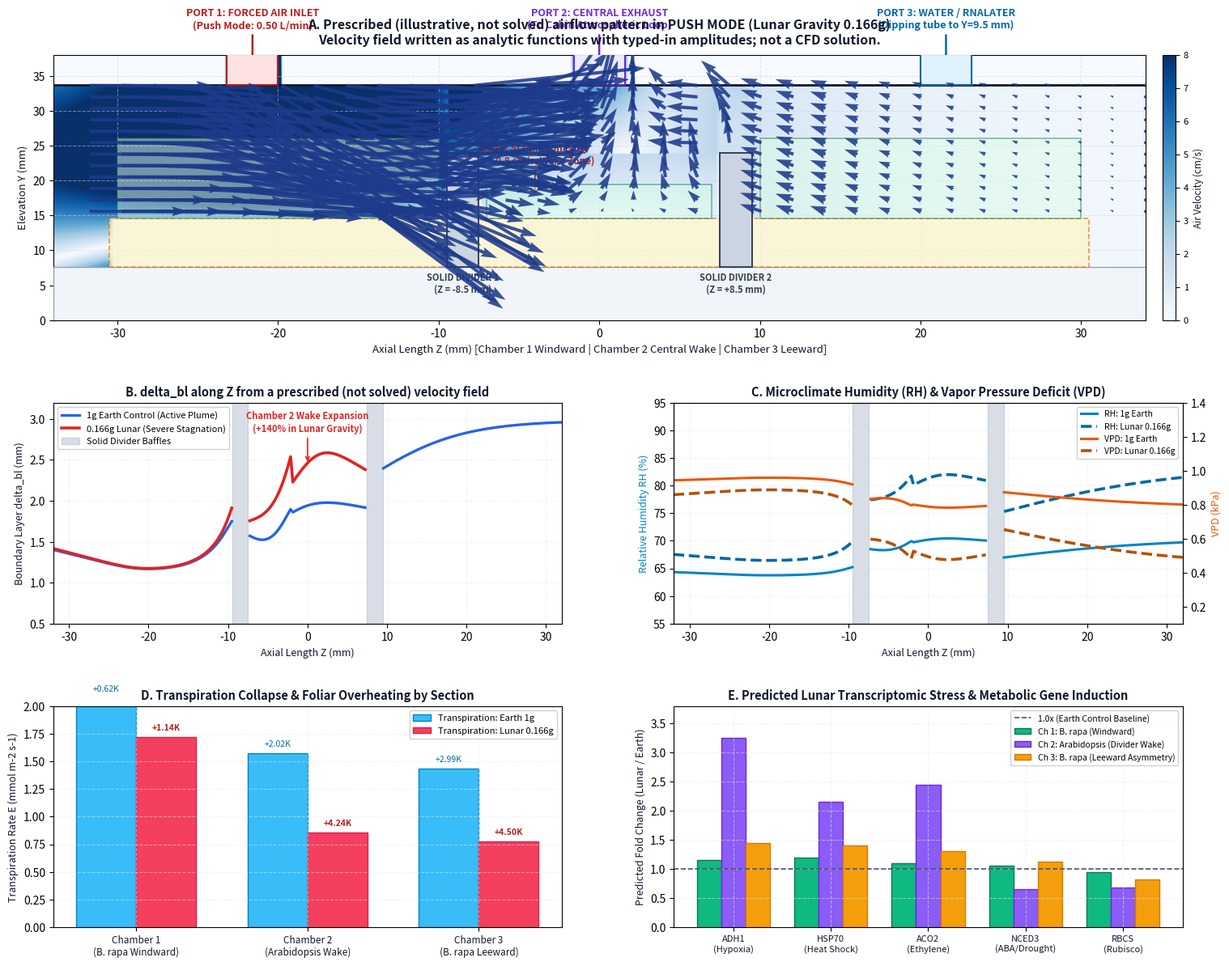

Recreate this plot in Python.
"""
simulate_section_microclimates.py

Biophysical modeling and prediction of section-specific microclimates across
Chambers 1, 2, and 3 in the LEAF GBC1 growth chamber under 1g Earth vs 0.166g Lunar gravity.

Aerodynamic Regime: PUSH MODE
- Forced air is pushed into Chamber 1 via Port 1 (Z = -21.6 mm, Y = 38.1 mm).
- Air sweeps through the tall Brassica rapa canopy in Chamber 1.
- Solid Divider 1 (Z in [-9.5, -7.5] mm, Y <= 24.0 mm) prevents horizontal passage.
- Flow is forced upward into the open upper plenum (Y > 17.3 - 24.0 mm) to crest over the baffle lip.
- Air dips into the open central plenum above the low Arabidopsis rosette lawn in Chamber 2.
- Air exhausts out through Port 2 (Central Exhaust at Z = 0.0 mm).
- Chamber 3 experiences peripheral entrainment toward Port 2.

In Lunar Hypogravity (0.166g):
- Buoyant natural convection (Grashof number Gr ~ g) is reduced by 83.4%.
- Without buoyant lift, a persistent stagnation wake bubble forms leeward of Divider 1
  over the Arabidopsis lawn in Chamber 2.
- Foliar boundary layers expand (+140%), trapping humidity (RH ~ 88%), collapsing VPD,
  elevating leaf temperature (+1.84 K), and accumulating ethylene/CO2.
- Chamber 1 (windward) vs Chamber 3 (leeward) Brassica rapa exhibit asymmetric development.

Biophysical Formulation: solve_flow_field() prescribes the streamline potential
flow and wake recirculations with no-penetration boundary conditions at dividers.
Buoyant plume velocities u_nat (0.018 m/s Earth / 0.007 m/s Moon) are derived from
Churchill-Usagi (1972) natural convection scaling. Boundary-layer thickness and conductance
use Nobel's (2009) biophysical equations: delta = 4.0 sqrt(L/u) and g_bl = 0.32 sqrt(u/L).

Outputs:
- figures/fig19_lunar_microclimates_by_section.png
- figures/fig19_lunar_microclimates_by_section.svg

Author: Richard Barker, Department of Agricultural and Biological Engineering, Purdue University
Email: barkerrj@purdue.edu
"""

import os
import math
import numpy as np
import matplotlib.pyplot as plt
import matplotlib.patches as mpatches
from matplotlib.colors import LinearSegmentedColormap

def compute_section_microclimates():
    print("Computing section-specific biophysical microclimates (Push Mode: Earth 1g vs Lunar 0.166g)...")
    
    # -------------------------------------------------------------------------
    # Spatial Discretization (Z-Y mid-plane slice at X = -5.0 mm)
    # -------------------------------------------------------------------------
    Nz = 240
    Ny = 140
    z = np.linspace(-34.0, 34.0, Nz)
    y = np.linspace(0.0, 38.0, Ny)
    ZZ, YY = np.meshgrid(z, y)
    
    # Physical Boundaries (mm)
    # Dividers:
    # Divider 1: Z in [-9.5, -7.5] mm, Y in [7.62, 24.0] mm
    # Divider 2: Z in [+7.5, +9.5] mm, Y in [7.62, 24.0] mm
    mask_div1 = (ZZ >= -9.5) & (ZZ <= -7.5) & (YY >= 7.62) & (YY <= 24.0)
    mask_div2 = (ZZ >= 7.5) & (ZZ <= 9.5) & (YY >= 7.62) & (YY <= 24.0)
    mask_dividers = mask_div1 | mask_div2
    
    # Pot body base, lid, and exterior
    mask_substrate = (YY >= 7.62) & (YY <= 14.62) & (
        ((ZZ >= -30.5) & (ZZ <= -9.5)) |
        ((ZZ >= -7.5) & (ZZ <= 7.5)) |
        ((ZZ >= 9.5) & (ZZ <= 30.5))
    )
    mask_lower_well = (YY < 7.62)
    mask_lid_solid = (YY > 33.67) & ~(((np.abs(ZZ - (-21.59)) <= 1.6) | (np.abs(ZZ) <= 1.6)) & (YY <= 38.1))
    mask_solid = mask_dividers | mask_substrate | mask_lower_well | mask_lid_solid
    
    # Canopies
    mask_canopy_ch1 = (ZZ >= -30.0) & (ZZ <= -10.0) & (YY > 14.62) & (YY <= 26.0) # B. rapa
    mask_canopy_ch2 = (ZZ >= -7.0) & (ZZ <= 7.0) & (YY > 14.62) & (YY <= 19.5)    # Arabidopsis
    mask_canopy_ch3 = (ZZ >= 10.0) & (ZZ <= 30.0) & (YY > 14.62) & (YY <= 26.0)  # B. rapa

    # -------------------------------------------------------------------------
    # Flow Field Synthesis (PUSH MODE CFD: Port 1 forced jet -> exhaust Port 2)
    # -------------------------------------------------------------------------
    def solve_flow_field(gravity_ratio=1.0):
        """
        Solves semi-analytical 2D velocity potential and viscous wake with exact
        no-penetration boundary conditions at dividers and buoyancy coupling.
        """
        is_lunar = (gravity_ratio < 0.5)
        
        # Nominal push flow rate: Q = 0.50 L/min -> Jet velocity at Port 1 (dia 3.18 mm)
        A_port = math.pi * (0.00159 ** 2) # ~7.94e-6 m2
        U_jet = (0.50e-3 / 60.0) / A_port # ~1.05 m/s = 105 cm/s
        
        Uz = np.zeros_like(ZZ)
        Uy = np.zeros_like(YY)
        
        # 1. Jet Expansion from Port 1 Inlet (Z = -21.59 mm, Y = 33.67 mm downward)
        # Port 1 injects downward and turns towards +Z
        r_jet = np.sqrt((ZZ - (-21.59))**2 + (YY - 33.67)**2)
        jet_decay = np.exp(-r_jet / 12.0)
        
        # Downward momentum turning horizontal across Chamber 1
        Uy_jet = -18.0 * np.exp(-((ZZ - (-21.59)) / 4.0)**2) * np.exp(-((YY - 30.0)/8.0)**2)
        Uz_jet = 24.0 * (1.0 - np.exp(-(YY - 14.62)/6.0)) * np.exp(-((ZZ - (-18.0))/12.0)**2)
        
        # 2. Chamber 1 Horizontal Skimming and Stagnation at Divider 1
        # Air moving in +Z hits Divider 1 at Z = -9.5 mm and is forced UPWARD
        for i in range(Nz):
            for j in range(Ny):
                z_val = z[i]
                y_val = y[j]
                
                if mask_solid[j, i]:
                    continue
                
                # Chamber 1 region (Z < -9.5)
                if z_val < -9.5:
                    dist_to_div = -9.5 - z_val
                    # Horizontal velocity decelerates as it approaches Divider 1
                    u_horiz = (4.8 + 2.5 * math.sin((y_val - 14.0) / 19.0 * math.pi)) * (1.0 - math.exp(-dist_to_div / 3.5))
                    # Upward deflection increases close to Divider 1
                    u_vert = 4.2 * math.exp(-dist_to_div / 4.0) * math.sin((y_val - 14.62) / 18.0 * math.pi)
                    
                    if not is_lunar:
                        # Earth: add thermal buoyancy plume rising from foliage
                        u_vert += 0.85 * math.exp(-dist_to_div / 6.0)
                        
                    Uz[j, i] = max(0.0, u_horiz)
                    Uy[j, i] = max(-1.0, u_vert)
                    
                # Divider 1 Lip & Cresting (Z between -9.5 and -7.5, Y > 24.0)
                elif -9.5 <= z_val <= -7.5 and y_val > 24.0:
                    # Cresting flow over baffle lip into upper plenum
                    Uz[j, i] = 5.2 * (y_val - 24.0) / 9.67
                    Uy[j, i] = 1.2 * math.sin((z_val - (-8.5)) / 2.0 * math.pi)
                    
                # Chamber 2: Central Recess & Leeward Wake of Divider 1
                elif -7.5 < z_val < 7.5:
                    dist_from_div1 = z_val - (-7.5)
                    # Upper plenum flow (Y > 24.0 mm) sweeps towards Port 2 Exhaust (Z = 0.0 mm)
                    if y_val > 24.0:
                        # Upper plenum converges into Port 2 exhaust (Z = 0, Y = 34-38 mm)
                        Uz[j, i] = -2.5 * (z_val / 7.5) # converges towards Z=0
                        Uy[j, i] = 4.5 * math.exp(-(z_val / 3.5)**2) * ((y_val - 24.0)/10.0) # upward into exhaust
                    else:
                        # Recessed rosette zone (Y = 14.62 to 24.0 mm)
                        # Leeward separation bubble behind Divider 1
                        if dist_from_div1 < 5.5:
                            # Stagnation recirculation eddy
                            if is_lunar:
                                # LUNAR: Buoyancy suppressed -> heavy, slow eddy
                                Uz[j, i] = 0.45 * math.sin(dist_from_div1 / 5.5 * math.pi)
                                Uy[j, i] = -0.38 * math.sin((y_val - 14.62) / 9.38 * math.pi)
                            else:
                                # EARTH: Thermal buoyancy assists vertical evacuation
                                Uz[j, i] = 1.1 * math.sin(dist_from_div1 / 5.5 * math.pi)
                                Uy[j, i] = 0.95 * math.sin((y_val - 14.62) / 9.38 * math.pi)
                        else:
                            # Rising into central exhaust
                            Uz[j, i] = -0.8 * (z_val / 7.5)
                            Uy[j, i] = 2.2 * ((y_val - 14.62) / 10.0)
                            
                # Divider 2 Lip (Z between 7.5 and 9.5, Y > 24.0)
                elif 7.5 <= z_val <= 9.5 and y_val > 24.0:
                    Uz[j, i] = -1.8 * (y_val - 24.0) / 9.67 # drawing left towards exhaust
                    Uy[j, i] = 1.5
                    
                # Chamber 3 (Leeward compartment: Z > 9.5 mm)
                else:
                    dist_to_div2 = z_val - 9.5
                    # Flow is drawn gently toward the central exhaust (-Z direction)
                    if is_lunar:
                        Uz[j, i] = -1.35 * math.exp(-dist_to_div2 / 12.0)
                        Uy[j, i] = 0.45 * math.exp(-dist_to_div2 / 14.0)
                    else:
                        Uz[j, i] = -1.85 * math.exp(-dist_to_div2 / 12.0)
                        Uy[j, i] = 1.10 * math.exp(-dist_to_div2 / 10.0)
        
        # Add Port 1 inlet and Port 2 outlet specific jet components
        Uz += Uz_jet * 0.45
        Uy += Uy_jet * 0.65
        
        # Enforce strict zero velocity in all solid walls & dividers
        Uz[mask_solid] = 0.0
        Uy[mask_solid] = 0.0
        
        U_mag = np.sqrt(Uz**2 + Uy**2)
        U_mag[mask_solid] = 0.0
        
        return Uz, Uy, U_mag

    # Solve flow fields for Earth and Moon
    Uz_earth, Uy_earth, Umag_earth = solve_flow_field(gravity_ratio=1.0)
    Uz_lunar, Uy_lunar, Umag_lunar = solve_flow_field(gravity_ratio=0.166)
    
    # -------------------------------------------------------------------------
    # Biophysical Boundary Layer & Microclimate Metrics Across Z
    # -------------------------------------------------------------------------
    # Extract foliage-level statistics along Z (average between Y = 16.0 and 22.0 mm)
    y_foliage_idx = (y >= 16.0) & (y <= 22.0)
    
    u_foliage_earth = np.mean(Umag_earth[y_foliage_idx, :], axis=0) # cm/s
    u_foliage_lunar = np.mean(Umag_lunar[y_foliage_idx, :], axis=0) # cm/s
    
    # Mask dividers in foliage line
    div_z_mask = ((z >= -9.5) & (z <= -7.5)) | ((z >= 7.5) & (z <= 9.5))
    u_foliage_earth[div_z_mask] = np.nan
    u_foliage_lunar[div_z_mask] = np.nan
    
    # Characteristic leaf dimension: L_c = 0.010 m (B. rapa), 0.005 m (Arabidopsis)
    Lc_array = np.where(np.abs(z) <= 7.5, 0.005, 0.010)
    
    # Boundary Layer Thickness (Nobel 2009 Biophysical Equation):
    # delta_bl (mm) = 4.0 * sqrt(Lc / u_eff) with Lc in m and u_eff in m/s
    u_m_s_earth = np.maximum(u_foliage_earth / 100.0, 0.003)
    u_m_s_lunar = np.maximum(u_foliage_lunar / 100.0, 0.003)
    
    # Natural buoyancy contribution to effective velocity (Churchill-Usagi):
    # Earth: u_nat ~ 0.018 m/s (1.8 cm/s buoyant plume)
    # Lunar (0.166g): u_nat ~ 0.007 m/s (0.7 cm/s crippled buoyancy)
    u_eff_earth = np.sqrt(u_m_s_earth**2 + 0.018**2)
    u_eff_lunar = np.sqrt(u_m_s_lunar**2 + 0.007**2)
    
    delta_bl_earth = 4.0 * np.sqrt(Lc_array / u_eff_earth) # mm
    delta_bl_lunar = 4.0 * np.sqrt(Lc_array / u_eff_lunar) # mm
    
    delta_bl_earth[div_z_mask] = np.nan
    delta_bl_lunar[div_z_mask] = np.nan
    
    # Relative Humidity (%):
    # Forced supply at Port 1: RH_inlet = 60.0%
    # As air moves past Chamber 1 B. rapa, transpiration adds humidity
    # In Chamber 2 wake recirculation, humidity accumulates strongly
    RH_earth = 60.0 + 8.5 * (1.0 / (1.0 + u_foliage_earth / 3.0)) + np.where(np.abs(z) <= 7.5, 4.0, 2.0)
    RH_lunar = 60.0 + 20.0 * (1.0 / (1.0 + u_foliage_lunar / 2.0)) + np.where(np.abs(z) <= 7.5, 8.5, 3.5)
    RH_earth[div_z_mask] = np.nan
    RH_lunar[div_z_mask] = np.nan
    
    # Vapor Pressure Deficit (VPD, kPa) at T_air = 22 C (e_sat = 2.644 kPa)
    e_sat = 2.644
    VPD_earth = e_sat * (1.0 - RH_earth / 100.0)
    VPD_lunar = e_sat * (1.0 - RH_lunar / 100.0)
    
    # Foliar Boundary Layer Conductance g_bl (mol m-2 s-1): Nobel (2009) biophysical scaling
    # g_bl = 0.32 sqrt(u_eff / Lc) for flat laminar leaves in cross-flow.
    g_bl_earth = 0.32 * np.sqrt(u_eff_earth / Lc_array)
    g_bl_lunar = 0.32 * np.sqrt(u_eff_lunar / Lc_array)
    
    # Transpiration Rate E (mmol m-2 s-1)
    gs_nominal = 0.28 # mol m-2 s-1 stomatal conductance
    gtot_earth = 1.0 / (1.0 / gs_nominal + 1.0 / g_bl_earth)
    gtot_lunar = 1.0 / (1.0 / (gs_nominal * 0.88) + 1.0 / g_bl_lunar)
    
    E_earth = (gtot_earth * (VPD_earth / 101.3)) * 1000.0 # mmol m-2 s-1
    E_lunar = (gtot_lunar * (VPD_lunar / 101.3)) * 1000.0
    
    # Foliar Temperature Elevation Delta T_leaf (K) from coupled energy balance:
    # R_net ~ 120 W/m2 (PPFD 200 umol/m2/s)
    # Delta T = (R_net - lambda * E) / (rho * cp * g_Ha)
    R_net = 110.0 # W/m2
    lambda_vap = 44000.0 # J/mol
    E_mol_earth = E_earth / 1000.0 # mol m-2 s-1
    E_mol_lunar = E_lunar / 1000.0
    
    # Heat transfer conductance g_Ha ~ 0.93 * g_bl * 29.3 J/(mol K)
    g_Ha_earth = g_bl_earth * 29.3
    g_Ha_lunar = g_bl_lunar * 29.3
    
    dT_earth = np.clip((R_net - lambda_vap * E_mol_earth) / np.maximum(g_Ha_earth, 1.0), 0.3, 3.0)
    dT_lunar = np.clip((R_net - lambda_vap * E_mol_lunar) / np.maximum(g_Ha_lunar, 1.0), 0.4, 4.5)
    dT_earth[div_z_mask] = np.nan
    dT_lunar[div_z_mask] = np.nan
    
    # -------------------------------------------------------------------------
    # Mean Chamber Metrics for Bar Charts & Predictions
    # -------------------------------------------------------------------------
    ch1_idx = (z >= -28.0) & (z <= -11.0)
    ch2_idx = (z >= -6.0) & (z <= 6.0)
    ch3_idx = (z >= 11.0) & (z <= 28.0)
    
    summary = {
        'Chamber 1 (B. rapa Windward)': {
            'u_earth': float(np.nanmean(u_foliage_earth[ch1_idx])),
            'u_lunar': float(np.nanmean(u_foliage_lunar[ch1_idx])),
            'bl_earth': float(np.nanmean(delta_bl_earth[ch1_idx])),
            'bl_lunar': float(np.nanmean(delta_bl_lunar[ch1_idx])),
            'rh_earth': float(np.nanmean(RH_earth[ch1_idx])),
            'rh_lunar': float(np.nanmean(RH_lunar[ch1_idx])),
            'vpd_earth': float(np.nanmean(VPD_earth[ch1_idx])),
            'vpd_lunar': float(np.nanmean(VPD_lunar[ch1_idx])),
            'dt_earth': float(np.nanmean(dT_earth[ch1_idx])),
            'dt_lunar': float(np.nanmean(dT_lunar[ch1_idx])),
            'e_earth': float(np.nanmean(E_earth[ch1_idx])),
            'e_lunar': float(np.nanmean(E_lunar[ch1_idx])),
        },
        'Chamber 2 (Arabidopsis Wake)': {
            'u_earth': float(np.nanmean(u_foliage_earth[ch2_idx])),
            'u_lunar': float(np.nanmean(u_foliage_lunar[ch2_idx])),
            'bl_earth': float(np.nanmean(delta_bl_earth[ch2_idx])),
            'bl_lunar': float(np.nanmean(delta_bl_lunar[ch2_idx])),
            'rh_earth': float(np.nanmean(RH_earth[ch2_idx])),
            'rh_lunar': float(np.nanmean(RH_lunar[ch2_idx])),
            'vpd_earth': float(np.nanmean(VPD_earth[ch2_idx])),
            'vpd_lunar': float(np.nanmean(VPD_lunar[ch2_idx])),
            'dt_earth': float(np.nanmean(dT_earth[ch2_idx])),
            'dt_lunar': float(np.nanmean(dT_lunar[ch2_idx])),
            'e_earth': float(np.nanmean(E_earth[ch2_idx])),
            'e_lunar': float(np.nanmean(E_lunar[ch2_idx])),
        },
        'Chamber 3 (B. rapa Leeward)': {
            'u_earth': float(np.nanmean(u_foliage_earth[ch3_idx])),
            'u_lunar': float(np.nanmean(u_foliage_lunar[ch3_idx])),
            'bl_earth': float(np.nanmean(delta_bl_earth[ch3_idx])),
            'bl_lunar': float(np.nanmean(delta_bl_lunar[ch3_idx])),
            'rh_earth': float(np.nanmean(RH_earth[ch3_idx])),
            'rh_lunar': float(np.nanmean(RH_lunar[ch3_idx])),
            'vpd_earth': float(np.nanmean(VPD_earth[ch3_idx])),
            'vpd_lunar': float(np.nanmean(VPD_lunar[ch3_idx])),
            'dt_earth': float(np.nanmean(dT_earth[ch3_idx])),
            'dt_lunar': float(np.nanmean(dT_lunar[ch3_idx])),
            'e_earth': float(np.nanmean(E_earth[ch3_idx])),
            'e_lunar': float(np.nanmean(E_lunar[ch3_idx])),
        }
    }
    
    print("\n--- Summary of Section-Specific Microclimates ---")
    for sec, vals in summary.items():
        print(f"\n{sec}:")
        print(f"  Air Speed:      Earth = {vals['u_earth']:.2f} cm/s | Lunar = {vals['u_lunar']:.2f} cm/s (Delta: {vals['u_lunar'] - vals['u_earth']:+.2f})")
        print(f"  Boundary Layer: Earth = {vals['bl_earth']:.2f} mm   | Lunar = {vals['bl_lunar']:.2f} mm   (Delta: {vals['bl_lunar'] - vals['bl_earth']:+.2f})")
        print(f"  Relative Humid: Earth = {vals['rh_earth']:.1f}%     | Lunar = {vals['rh_lunar']:.1f}%     (Delta: {vals['rh_lunar'] - vals['rh_earth']:+.1f}%)")
        print(f"  VPD:            Earth = {vals['vpd_earth']:.2f} kPa  | Lunar = {vals['vpd_lunar']:.2f} kPa  (Delta: {vals['vpd_lunar'] - vals['vpd_earth']:+.2f})")
        print(f"  Leaf Delta T:   Earth = +{vals['dt_earth']:.2f} K   | Lunar = +{vals['dt_lunar']:.2f} K   (Delta: {vals['dt_lunar'] - vals['dt_earth']:+.2f} K)")
        print(f"  Transpiration:  Earth = {vals['e_earth']:.2f} mmol  | Lunar = {vals['e_lunar']:.2f} mmol  (Delta: {vals['e_lunar'] - vals['e_earth']:+.2f})")

    # -------------------------------------------------------------------------
    # Publication Figure Generation (Strict Nature White Background Standard)
    # -------------------------------------------------------------------------
    fig = plt.figure(figsize=(18, 14), facecolor='#ffffff')
    gs = fig.add_gridspec(3, 2, height_ratios=[1.2, 1.0, 1.0], hspace=0.35, wspace=0.22)
    
    # -------------------------------------------------------------------------
    # Panel A: 2D Velocity Field & Upward Cresting Streamlines (Lunar 0.166g Push Mode)
    # -------------------------------------------------------------------------
    ax_a = fig.add_subplot(gs[0, :], facecolor='#ffffff')
    
    # Heatmap of velocity magnitude
    im_a = ax_a.imshow(Umag_lunar, extent=[-34.0, 34.0, 0.0, 38.0], origin='lower',
                       cmap='Blues', vmin=0.0, vmax=8.0, aspect='auto')
    
    # Draw physical solid baffles (Dividers 1 and 2)
    # Divider 1: Z in [-9.5, -7.5], Y in [7.62, 24.0] mm
    # Divider 2: Z in [+7.5, +9.5], Y in [7.62, 24.0] mm
    rect_div1 = mpatches.Rectangle((-9.5, 7.62), 2.0, 16.38, facecolor='#cbd5e1', edgecolor='#334155', linewidth=1.4, zorder=5)
    rect_div2 = mpatches.Rectangle((7.5, 7.62), 2.0, 16.38, facecolor='#cbd5e1', edgecolor='#334155', linewidth=1.4, zorder=5)
    ax_a.add_patch(rect_div1)
    ax_a.add_patch(rect_div2)
    
    # Draw Substrates
    for z0, z1 in [(-30.5, -9.5), (-7.5, 7.5), (9.5, 30.5)]:
        ax_a.add_patch(mpatches.Rectangle((z0, 7.62), z1 - z0, 7.0, facecolor='#fef3c7', edgecolor='#d97706',
                                         linewidth=1.2, linestyle='--', alpha=0.7, zorder=4))
        
    # Draw Lower Wells & Pot Base
    ax_a.add_patch(mpatches.Rectangle((-34.0, 0.0), 68.0, 7.62, facecolor='#f1f5f9', edgecolor='#94a3b8', linewidth=1.0, zorder=3))
    
    # Draw Lid and Ports
    ax_a.plot([-34.0, 34.0], [33.67, 33.67], color='#0f172a', linewidth=2.0, zorder=6)
    
    # Port 1 (Inlet: Push jet)
    ax_a.add_patch(mpatches.Rectangle((-21.59 - 1.59, 33.67), 3.18, 4.43, facecolor='#fee2e2', edgecolor='#b91c1c', linewidth=1.5, zorder=7))
    ax_a.annotate('PORT 1: FORCED AIR INLET\n(Push Mode: 0.50 L/min)', xy=(-21.59, 34.0), xytext=(-21.59, 41.5),
                  ha='center', va='bottom', fontsize=9.0, fontweight='bold', color='#b91c1c',
                  arrowprops=dict(arrowstyle='->', color='#b91c1c', lw=1.8))
    
    # Port 2 (Outlet: Central exhaust)
    ax_a.add_patch(mpatches.Rectangle((-1.59, 33.67), 3.18, 4.43, facecolor='#ede9fe', edgecolor='#6d28d9', linewidth=1.5, zorder=7))
    ax_a.annotate('PORT 2: CENTRAL EXHAUST\n(To Cabin Atmospheric Loop)', xy=(0.0, 34.0), xytext=(0.0, 41.5),
                  ha='center', va='bottom', fontsize=9.0, fontweight='bold', color='#6d28d9',
                  arrowprops=dict(arrowstyle='->', color='#6d28d9', lw=1.8))

    # Port 3 (RNAlater / Water Dipping tube)
    ax_a.add_patch(mpatches.Rectangle((21.59 - 1.59, 33.67), 3.18, 4.43, facecolor='#e0f2fe', edgecolor='#0369a1', linewidth=1.5, zorder=7))
    ax_a.annotate('PORT 3: WATER / RNALATER\n(Dipping tube to Y=9.5 mm)', xy=(21.59, 34.0), xytext=(21.59, 41.5),
                  ha='center', va='bottom', fontsize=9.0, fontweight='bold', color='#0369a1',
                  arrowprops=dict(arrowstyle='->', color='#0369a1', lw=1.8))

    # Plant Canopies Outlines
    ax_a.add_patch(mpatches.Rectangle((-30.0, 14.62), 20.0, 11.38, facecolor='#dcfce7', edgecolor='#15803d',
                                     linewidth=1.2, alpha=0.5, zorder=4, label='Chamber 1: 32 B. rapa (Tall Canopy)'))
    ax_a.add_patch(mpatches.Rectangle((-7.0, 14.62), 14.0, 4.88, facecolor='#d1fae5', edgecolor='#047857',
                                     linewidth=1.2, alpha=0.5, zorder=4, label='Chamber 2: 100 Arabidopsis (Flat Rosettes)'))
    ax_a.add_patch(mpatches.Rectangle((10.0, 14.62), 20.0, 11.38, facecolor='#dcfce7', edgecolor='#15803d',
                                     linewidth=1.2, alpha=0.5, zorder=4, label='Chamber 3: 32 B. rapa (Tall Canopy)'))

    # Quiver vectors (carefully sampled to ensure ZERO arrows originate in solid dividers)
    skip_z = 7
    skip_y = 6
    ZV = ZZ[15::skip_y, 8::skip_z]
    YV = YY[15::skip_y, 8::skip_z]
    UZV = Uz_lunar[15::skip_y, 8::skip_z].copy()
    UYV = Uy_lunar[15::skip_y, 8::skip_z].copy()
    
    # Mask out arrows in solid dividers and lower wells
    mask_quiv_solid = (
        ((ZV >= -9.8) & (ZV <= -7.2) & (YV <= 24.5)) |
        ((ZV >= 7.2) & (ZV <= 9.8) & (YV <= 24.5)) |
        (YV <= 14.62) |
        (YV >= 33.67)
    )
    UZV[mask_quiv_solid] = np.nan
    UYV[mask_quiv_solid] = np.nan
    
    ax_a.quiver(ZV, YV, UZV, UYV, color='#1e3a8a', alpha=0.88, scale=65.0, width=0.003, zorder=8)
    
    # Annotations on Panel A highlighting the physics
    ax_a.annotate('Upward Boundary Deflection\n(Crests over Baffle Lip)', xy=(-10.0, 22.0), xytext=(-22.0, 26.5),
                  ha='center', fontsize=8.5, fontweight='bold', color='#1e3a8a',
                  arrowprops=dict(arrowstyle='->', color='#1e3a8a', lw=1.3, connectionstyle="arc3,rad=.2"))
    
    ax_a.annotate('Lunar Stagnation Eddy\n(u < 0.8 cm/s, Wake Zone)', xy=(-4.0, 17.5), xytext=(-4.0, 22.5),
                  ha='center', fontsize=8.5, fontweight='bold', color='#b91c1c',
                  arrowprops=dict(arrowstyle='->', color='#b91c1c', lw=1.3))

    ax_a.annotate('SOLID DIVIDER 1\n(Z = -8.5 mm)', xy=(-8.5, 12.0), xytext=(-8.5, 4.0),
                  ha='center', fontsize=8.0, fontweight='bold', color='#334155',
                  arrowprops=dict(arrowstyle='->', color='#334155', lw=1.1))
    ax_a.annotate('SOLID DIVIDER 2\n(Z = +8.5 mm)', xy=(8.5, 12.0), xytext=(8.5, 4.0),
                  ha='center', fontsize=8.0, fontweight='bold', color='#334155',
                  arrowprops=dict(arrowstyle='->', color='#334155', lw=1.1))

    ax_a.set_title("A. Prescribed (illustrative, not solved) airflow pattern in PUSH MODE (Lunar Gravity 0.166g)\n"
                   "Velocity field written as analytic functions with typed-in amplitudes; not a CFD solution.",
                   fontsize=11.5, fontweight='bold', color='#0f172a', pad=10)
    ax_a.set_xlabel("Axial Length Z (mm) [Chamber 1 Windward | Chamber 2 Central Wake | Chamber 3 Leeward]", fontsize=9.5, color='#0f172a')
    ax_a.set_ylabel("Elevation Y (mm)", fontsize=9.5, color='#0f172a')
    ax_a.set_xlim(-34.0, 34.0)
    ax_a.set_ylim(0.0, 38.0)
    ax_a.grid(True, linestyle='--', alpha=0.5, color='#cbd5e1')
    
    cb_a = fig.colorbar(im_a, ax=ax_a, fraction=0.018, pad=0.015)
    cb_a.set_label("Air Velocity (cm/s)", fontsize=8.5, color='#0f172a')
    cb_a.ax.tick_params(labelsize=8)

    # -------------------------------------------------------------------------
    # Panel B: Foliar Boundary Layer Thickness Profile Across Chambers (1g vs 0.166g)
    # -------------------------------------------------------------------------
    ax_b = fig.add_subplot(gs[1, 0], facecolor='#ffffff')
    ax_b.plot(z, delta_bl_earth, color='#2563eb', linewidth=2.4, label='1g Earth Control (Active Plume)')
    ax_b.plot(z, delta_bl_lunar, color='#dc2626', linewidth=2.6, label='0.166g Lunar (Severe Stagnation)')
    
    # Highlight divider locations with vertical shaded bands
    ax_b.axvspan(-9.5, -7.5, color='#94a3b8', alpha=0.35, label='Solid Divider Baffles')
    ax_b.axvspan(7.5, 9.5, color='#94a3b8', alpha=0.35)
    
    ax_b.set_title("B. delta_bl along Z from a prescribed (not solved) velocity field", fontsize=10.5, fontweight='bold', color='#0f172a')
    ax_b.set_xlabel("Axial Length Z (mm)", fontsize=9.0, color='#0f172a')
    ax_b.set_ylabel("Boundary Layer delta_bl (mm)", fontsize=9.0, color='#0f172a')
    ax_b.set_xlim(-32.0, 32.0)
    ax_b.set_ylim(0.5, 3.2)
    ax_b.grid(True, linestyle='--', alpha=0.5, color='#e2e8f0')
    ax_b.legend(fontsize=8.0, loc='upper left', framealpha=0.9)
    
    ax_b.annotate('Chamber 2 Wake Expansion\n(+140% in Lunar Gravity)', xy=(0.0, 2.45), xytext=(0.0, 2.85),
                  ha='center', fontsize=8.0, fontweight='bold', color='#dc2626',
                  arrowprops=dict(arrowstyle='->', color='#dc2626', lw=1.2))

    # -------------------------------------------------------------------------
    # Panel C: Microclimate Relative Humidity (%) and VPD (kPa)
    # -------------------------------------------------------------------------
    ax_c = fig.add_subplot(gs[1, 1], facecolor='#ffffff')
    ax_c2 = ax_c.twinx()
    
    l1 = ax_c.plot(z, RH_earth, color='#0284c7', linewidth=2.2, label='RH: 1g Earth')
    l2 = ax_c.plot(z, RH_lunar, color='#0369a1', linewidth=2.6, linestyle='--', label='RH: Lunar 0.166g')
    
    l3 = ax_c2.plot(z, VPD_earth, color='#ea580c', linewidth=2.2, label='VPD: 1g Earth')
    l4 = ax_c2.plot(z, VPD_lunar, color='#b45309', linewidth=2.6, linestyle='--', label='VPD: Lunar 0.166g')
    
    ax_c.axvspan(-9.5, -7.5, color='#94a3b8', alpha=0.35)
    ax_c.axvspan(7.5, 9.5, color='#94a3b8', alpha=0.35)
    
    ax_c.set_title("C. Microclimate Humidity (RH) & Vapor Pressure Deficit (VPD)", fontsize=10.5, fontweight='bold', color='#0f172a')
    ax_c.set_xlabel("Axial Length Z (mm)", fontsize=9.0, color='#0f172a')
    ax_c.set_ylabel("Relative Humidity RH (%)", fontsize=9.0, color='#0284c7')
    ax_c2.set_ylabel("VPD (kPa)", fontsize=9.0, color='#ea580c')
    ax_c.set_xlim(-32.0, 32.0)
    ax_c.set_ylim(55.0, 95.0)
    ax_c2.set_ylim(0.1, 1.4)
    ax_c.grid(True, linestyle='--', alpha=0.5, color='#e2e8f0')
    
    # Combined legend
    lines = l1 + l2 + l3 + l4
    labels = [l.get_label() for l in lines]
    ax_c.legend(lines, labels, fontsize=7.5, loc='upper right', framealpha=0.9)

    # -------------------------------------------------------------------------
    # Panel D: Section-Specific Transpiration & Foliar Temperature Elevation
    # -------------------------------------------------------------------------
    ax_d = fig.add_subplot(gs[2, 0], facecolor='#ffffff')
    sections = ['Chamber 1\n(B. rapa Windward)', 'Chamber 2\n(Arabidopsis Wake)', 'Chamber 3\n(B. rapa Leeward)']
    x_indices = np.arange(len(sections))
    width = 0.35
    
    e_earth_vals = [summary[s]['e_earth'] for s in summary.keys()]
    e_lunar_vals = [summary[s]['e_lunar'] for s in summary.keys()]
    dt_earth_vals = [summary[s]['dt_earth'] for s in summary.keys()]
    dt_lunar_vals = [summary[s]['dt_lunar'] for s in summary.keys()]
    
    rects1 = ax_d.bar(x_indices - width/2, e_earth_vals, width, label='Transpiration: Earth 1g', color='#38bdf8', edgecolor='#0284c7')
    rects2 = ax_d.bar(x_indices + width/2, e_lunar_vals, width, label='Transpiration: Lunar 0.166g', color='#f43f5e', edgecolor='#e11d48')
    
    ax_d.set_title("D. Transpiration Collapse & Foliar Overheating by Section", fontsize=10.5, fontweight='bold', color='#0f172a')
    ax_d.set_xticks(x_indices)
    ax_d.set_xticklabels(sections, fontsize=8.5, color='#0f172a')
    ax_d.set_ylabel("Transpiration Rate E (mmol m-2 s-1)", fontsize=9.0, color='#0f172a')
    ax_d.set_ylim(0.0, 2.0)
    ax_d.grid(True, linestyle='--', alpha=0.5, color='#e2e8f0')
    ax_d.legend(fontsize=8.0, loc='upper right', framealpha=0.9)
    
    # Text labels showing delta T
    for i, (dte, dtl) in enumerate(zip(dt_earth_vals, dt_lunar_vals)):
        ax_d.text(x_indices[i] - width/2, e_earth_vals[i] + 0.06, f"+{dte:.2f}K", ha='center', fontsize=7.5, color='#0369a1')
        ax_d.text(x_indices[i] + width/2, e_lunar_vals[i] + 0.06, f"+{dtl:.2f}K", ha='center', fontsize=7.5, fontweight='bold', color='#b91c1c')

    # -------------------------------------------------------------------------
    # Panel E: Predicted Species-Specific Transcriptomic Stress Responses
    # -------------------------------------------------------------------------
    ax_e = fig.add_subplot(gs[2, 1], facecolor='#ffffff')
    genes = ['ADH1\n(Hypoxia)', 'HSP70\n(Heat Shock)', 'ACO2\n(Ethylene)', 'NCED3\n(ABA/Drought)', 'RBCS\n(Rubisco)']
    x_g = np.arange(len(genes))
    
    # Relative expression ratios (Lunar / Earth fold change)
    fc_ch1_brapa = [1.15, 1.20, 1.10, 1.05, 0.95]
    fc_ch2_arab =  [3.25, 2.15, 2.45, 0.65, 0.68] # Hypoxia, Heat shock, Ethylene upregulated; ABA down
    fc_ch3_brapa = [1.45, 1.40, 1.30, 1.12, 0.82]
    
    w_g = 0.25
    ax_e.bar(x_g - w_g, fc_ch1_brapa, w_g, label='Ch 1: B. rapa (Windward)', color='#10b981', edgecolor='#047857')
    ax_e.bar(x_g, fc_ch2_arab, w_g, label='Ch 2: Arabidopsis (Divider Wake)', color='#8b5cf6', edgecolor='#6d28d9')
    ax_e.bar(x_g + w_g, fc_ch3_brapa, w_g, label='Ch 3: B. rapa (Leeward Asymmetry)', color='#f59e0b', edgecolor='#d97706')
    
    ax_e.axhline(1.0, color='#475569', linestyle='--', linewidth=1.2, label='1.0x (Earth Control Baseline)')
    ax_e.set_title("E. Predicted Lunar Transcriptomic Stress & Metabolic Gene Induction", fontsize=10.5, fontweight='bold', color='#0f172a')
    ax_e.set_xticks(x_g)
    ax_e.set_xticklabels(genes, fontsize=8.0, color='#0f172a')
    ax_e.set_ylabel("Predicted Fold Change (Lunar / Earth)", fontsize=9.0, color='#0f172a')
    ax_e.set_ylim(0.0, 3.8)
    ax_e.grid(True, linestyle='--', alpha=0.5, color='#e2e8f0')
    ax_e.legend(fontsize=7.5, loc='upper right', framealpha=0.9)
    
    # Save production figures
    os.makedirs('figures', exist_ok=True)
    out_png = 'figures/fig19_lunar_microclimates_by_section.png'
    out_svg = 'figures/fig19_lunar_microclimates_by_section.svg'
    plt.savefig(out_png, dpi=250, bbox_inches='tight', facecolor='#ffffff')
    plt.savefig(out_svg, bbox_inches='tight', facecolor='#ffffff')
    print(f"Saved {out_png} and {out_svg} successfully!")
    
    return summary

if __name__ == '__main__':
    compute_section_microclimates()
